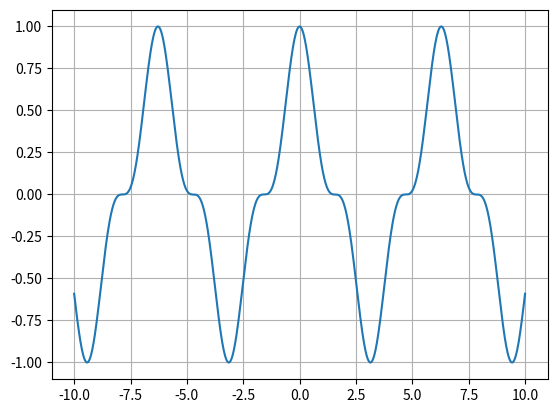

This figure's Python source:
import matplotlib.pyplot as plt; import numpy as np

N = 1000

x = np.linspace(-10, 10, num = N)

def g(x):
    return np.cos(x)

def f(x):
    # return np.sin(x)
    return x**3

# y = g(x)
f_o_g = f(g(x))

plt.plot(x,f_o_g)
plt.grid()
plt.show()